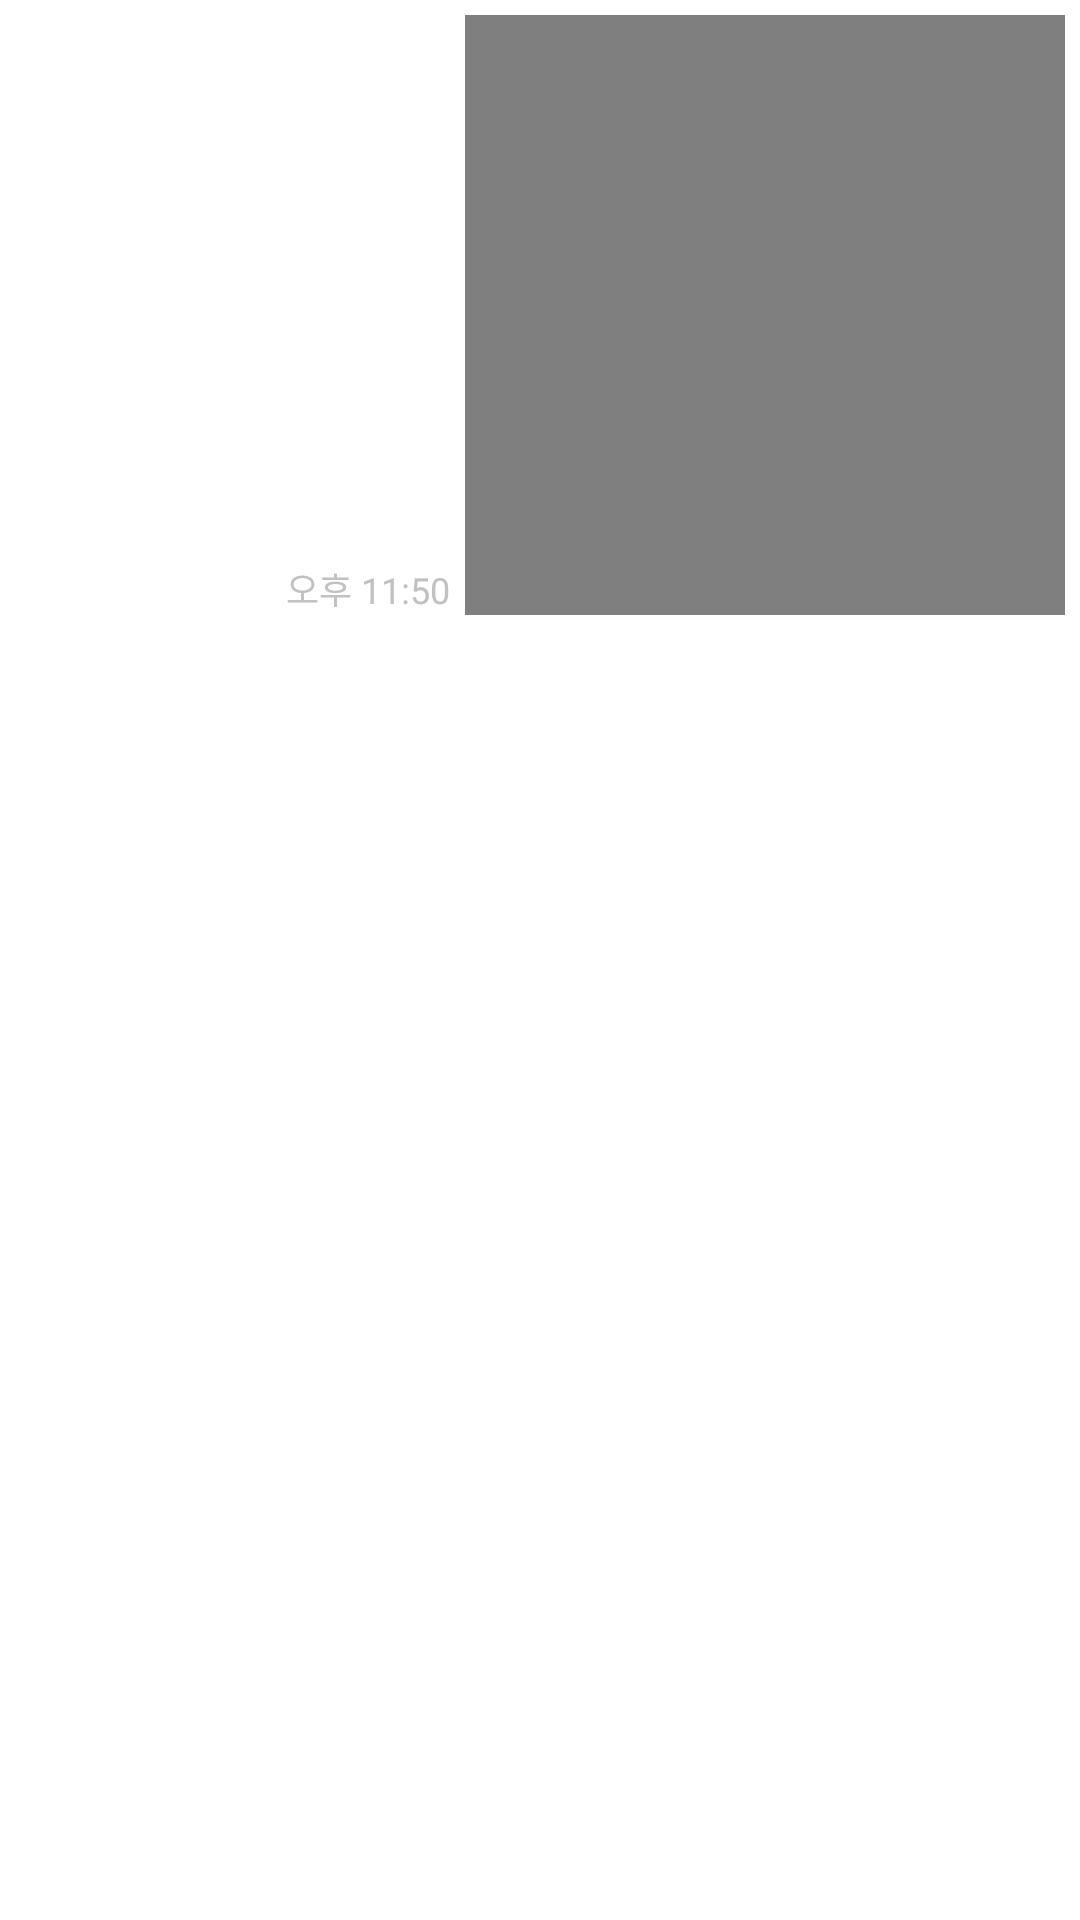

Produce the Android XML layout that renders to this screen, including the resource entries it uses.
<!-- AndroidManifest.xml: application theme Theme.ALIVE -->
<!-- res/layout/my_video_chat_item.xml -->
<?xml version="1.0" encoding="utf-8"?>

<androidx.constraintlayout.widget.ConstraintLayout xmlns:android="http://schemas.android.com/apk/res/android"
    android:layout_width="match_parent"
    android:layout_height="wrap_content"
    xmlns:app="http://schemas.android.com/apk/res-auto">



            <VideoView
                android:id="@+id/chatVideoView"
                android:layout_width="200dp"
                android:layout_height="200dp"
                android:layout_marginStart="5dp"
                android:layout_marginTop="5dp"
                android:layout_marginEnd="5dp"
                android:layout_marginBottom="5dp"
                app:layout_constraintEnd_toEndOf="parent"
                app:layout_constraintTop_toTopOf="parent" />



        <TextView
            android:id="@+id/timeTextView"
            android:layout_width="wrap_content"
            android:layout_height="wrap_content"
            android:text="오후 11:50"
            android:textSize="12sp"
            android:textColor="@color/gray"
            app:layout_constraintEnd_toStartOf="@id/chatVideoView"
            app:layout_constraintBottom_toBottomOf="@id/chatVideoView"
            android:layout_marginEnd="5dp"/>




</androidx.constraintlayout.widget.ConstraintLayout>
<!-- resources referenced by this layout -->
<resources>
  <color name="gray">#C1C1C1</color>
  <style name="Theme.ALIVE" parent="Theme.MaterialComponents.DayNight.DarkActionBar">
          <item name="windowNoTitle">true</item>
          
          <item name="colorPrimary">@color/purple_500</item>
          <item name="colorPrimaryVariant">@color/purple_700</item>
          <item name="colorOnPrimary">@color/white</item>
          
          <item name="colorSecondary">@color/teal_200</item>
          <item name="colorSecondaryVariant">@color/teal_700</item>
          <item name="colorOnSecondary">@color/black</item>
          
          <item name="android:statusBarColor">?attr/colorPrimaryVariant</item>
          
      </style>
  <color name="purple_500">#FF6200EE</color>
  <color name="purple_700">#FF3700B3</color>
  <color name="white">#FFFFFFFF</color>
  <color name="teal_200">#FF03DAC5</color>
  <color name="teal_700">#FF018786</color>
  <color name="black">#FF000000</color>
</resources>
